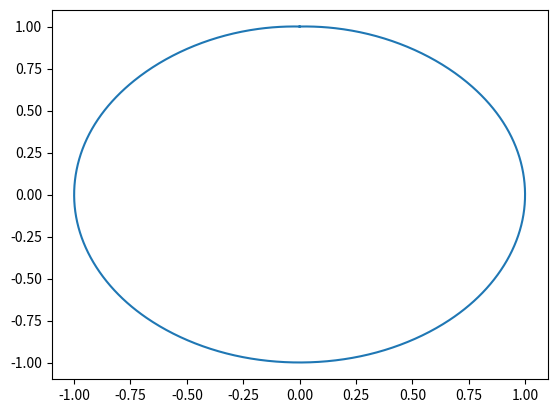

Recreate this plot in Python.
from scipy.interpolate import CubicSpline
from numpy import *
import matplotlib.pyplot as plt
a = CubicSpline(linspace(0,12,12)*pi/6,sin(linspace(0,12,12)*pi/6))
b = CubicSpline(linspace(0,12,12)*pi/6,cos(linspace(0,12,12)*pi/6))
plt.plot(a(linspace(0,12,1000)*pi/6), b(linspace(0,12,1000)*pi/6))
plt.show()